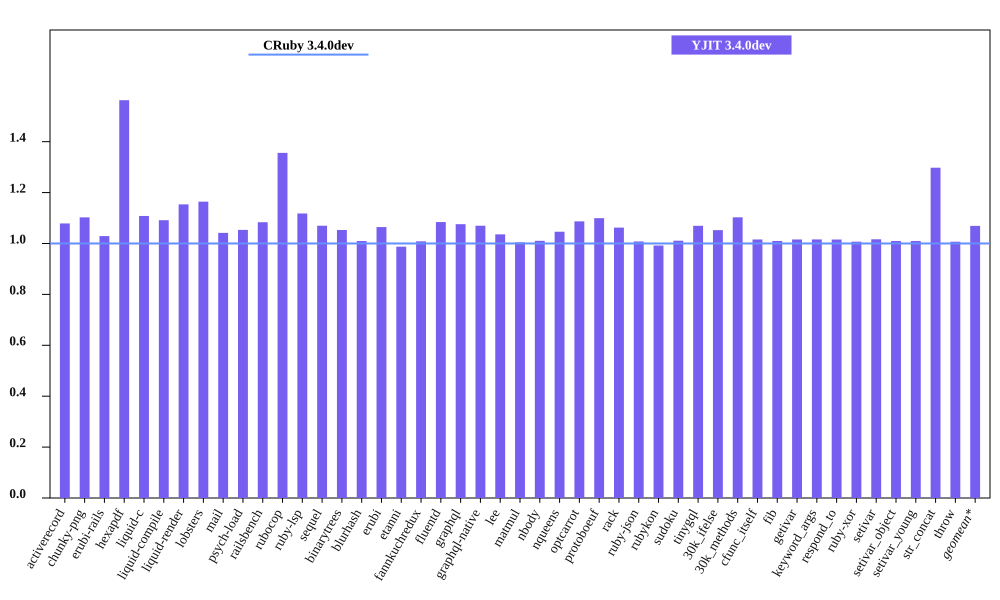

The table this chart was drawn from, first rows:
bench, CRuby 3.4.0dev mem (MiB), YJIT 3.4.0dev mem (MiB), Inline Code, Outlined Code, YJIT Mem overhead
activerecord, 60.79, 65.57, 1, 1
chunky-png, 38.27, 42.19, 1, 1
erubi-rails, 109.7, 112.9, 2, 2
hexapdf, 155.7, 243.4, 2, 2
liquid-c, 37.18, 41.2, 1, 1
liquid-compile, 35.07, 38.27, 1, 1
liquid-render, 37.07, 42.77, 1, 1
lobsters, 284.9, 331.7, 8, 6
mail, 70.08, 73, 1, 1
psych-load, 35.95, 37.87, 1, 1
railsbench, 107.1, 116.1, 3, 3
rubocop, 91.75, 124.4, 6, 5
ruby-lsp, 76.92, 85.99, 1, 1
sequel, 39.59, 42.34, 1, 1
binarytrees, 26.29, 27.68, 1, 1
blurhash, 22.77, 22.99, 1, 1
erubi, 30.32, 32.28, 1, 1
etanni, 25.26, 24.94, 1, 1
fannkuchredux, 21.35, 21.53, 1, 1
fluentd, 609.3, 660.6, 1, 1
graphql, 40.8, 43.89, 1, 1
graphql-native, 39.44, 42.19, 1, 1
lee, 34.96, 36.22, 1, 1
matmul, 33.5, 33.64, 1, 1
nbody, 21.35, 21.57, 1, 1
nqueens, 21.68, 22.68, 1, 1
optcarrot, 59.57, 64.75, 1, 1
protoboeuf, 33.74, 37.1, 1, 1
rack, 31.53, 33.49, 1, 1
ruby-json, 21.96, 22.14, 1, 1
rubykon, 47.22, 46.84, 1, 1
sudoku, 21.56, 21.79, 1, 1
tinygql, 29.37, 31.41, 1, 1
30k_ifelse, 146.3, 153.9, 5, 5
30k_methods, 92.99, 102.6, 2, 2
cfunc_itself, 21.37, 21.71, 1, 1
fib, 21.37, 21.58, 1, 1
getivar, 21.37, 21.71, 1, 1
keyword_args, 21.37, 21.71, 1, 1
respond_to, 21.36, 21.69, 1, 1
ruby-xor, 22.5, 22.66, 1, 1
setivar, 21.37, 21.72, 1, 1
setivar_object, 21.37, 21.58, 1, 1
setivar_young, 21.37, 21.58, 1, 1
str_concat, 48.13, 62.46, 1, 1
throw, 21.56, 21.71, 1, 1
